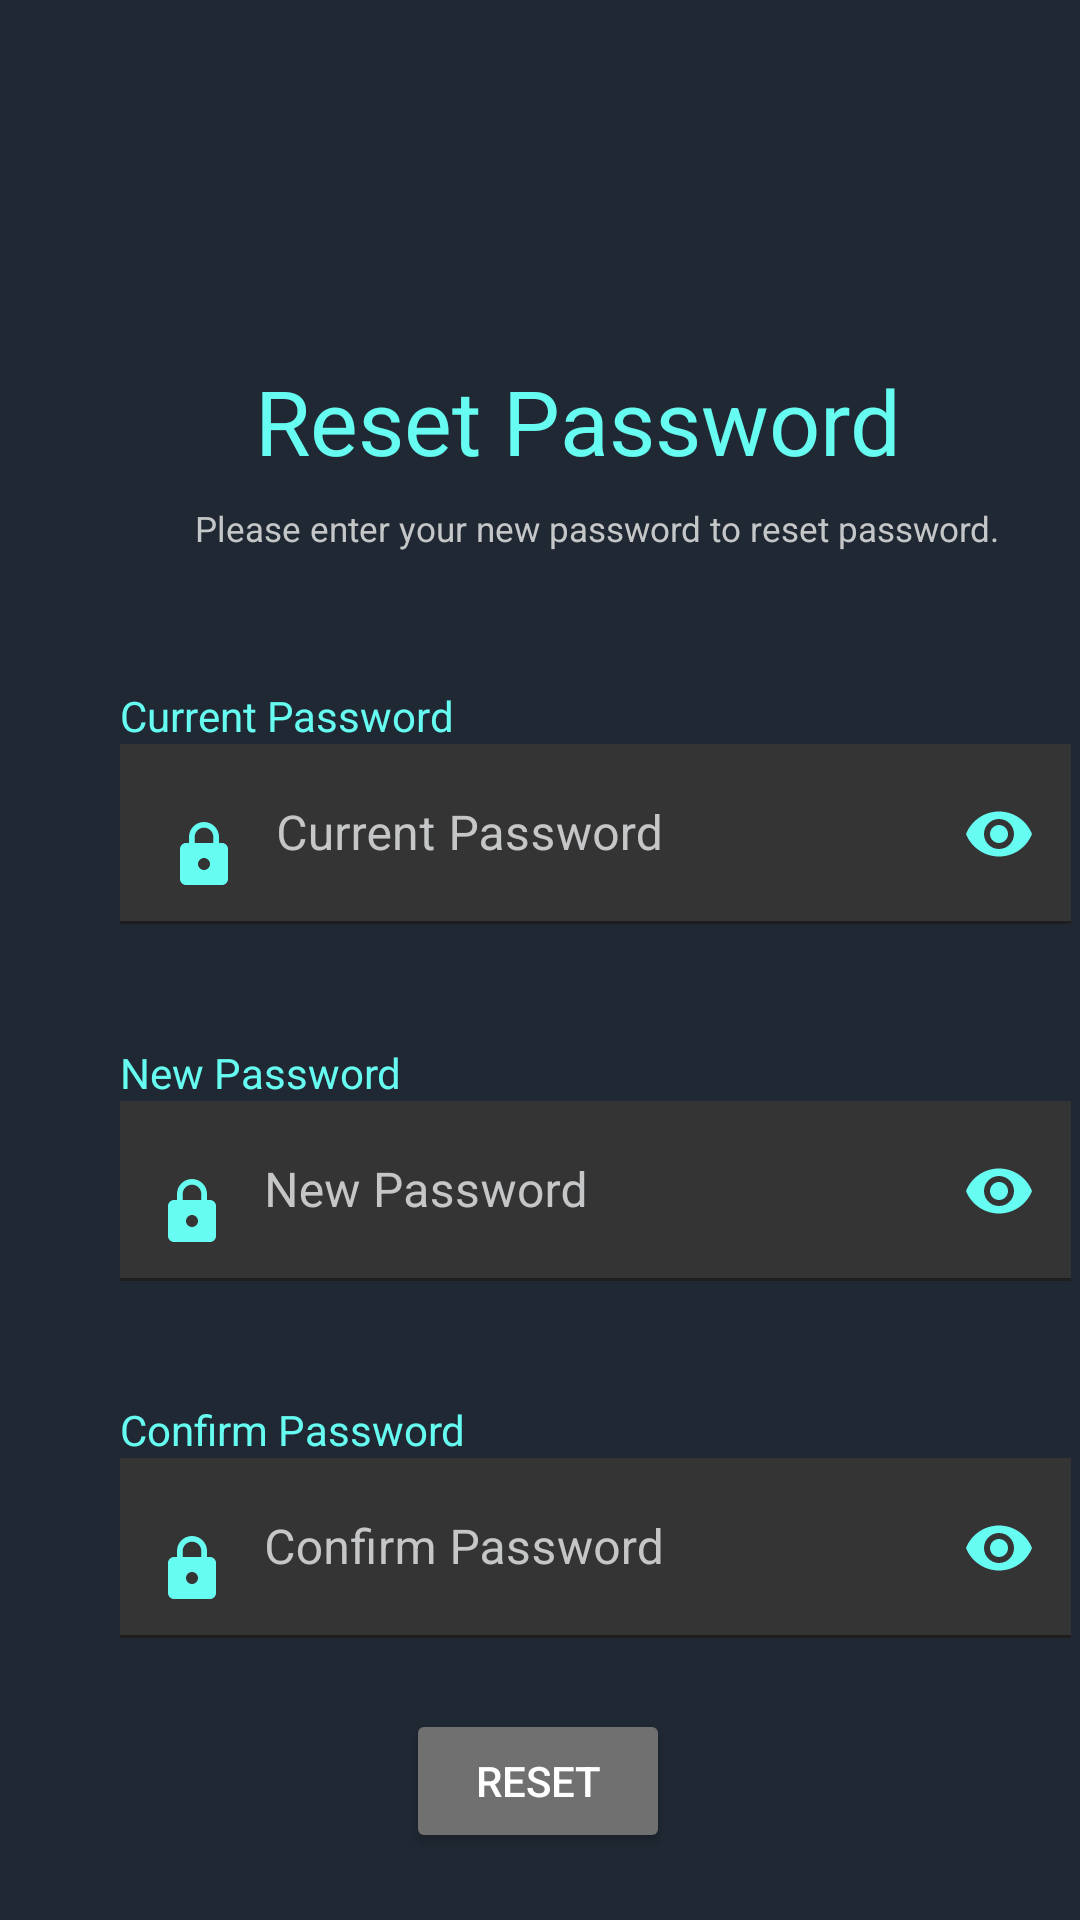

Reconstruct the res/layout file that produces this screen, plus the resources it refers to.
<!-- AndroidManifest.xml: application theme Theme.KCTTWarehouseMobileSystem -->
<!-- res/layout/activity_reset.xml -->
<?xml version="1.0" encoding="utf-8"?>
<androidx.constraintlayout.widget.ConstraintLayout xmlns:android="http://schemas.android.com/apk/res/android"
    xmlns:app="http://schemas.android.com/apk/res-auto"
    xmlns:tools="http://schemas.android.com/tools"
    android:layout_width="match_parent"
    android:layout_height="match_parent"
    android:background="@color/DarkCyanBlue">

    <TextView
        android:id="@+id/textView20"
        android:layout_width="wrap_content"
        android:layout_height="wrap_content"
        android:layout_marginStart="85dp"
        android:layout_marginTop="120dp"
        android:text="@string/reset_password_text"
        android:textColor="@color/Cyan"
        android:textSize="30sp"
        app:layout_constraintBottom_toBottomOf="parent"
        app:layout_constraintEnd_toEndOf="parent"
        app:layout_constraintHorizontal_bias="0.0"
        app:layout_constraintStart_toStartOf="parent"
        app:layout_constraintTop_toTopOf="parent"
        app:layout_constraintVertical_bias="0.0" />

    <TextView
        android:id="@+id/textView22"
        android:layout_width="wrap_content"
        android:layout_height="wrap_content"
        android:layout_marginStart="65dp"
        android:layout_marginTop="8dp"
        android:text="@string/reset_password_msg"
        android:textColor="@color/GrayishBlue"
        android:textSize="11.5sp"
        app:layout_constraintEnd_toEndOf="parent"
        app:layout_constraintHorizontal_bias="0.0"
        app:layout_constraintStart_toStartOf="parent"
        app:layout_constraintTop_toBottomOf="@+id/textView20" />

    <TextView
        android:id="@+id/textView23"
        android:layout_width="wrap_content"
        android:layout_height="wrap_content"
        android:layout_marginStart="40dp"
        android:layout_marginTop="45dp"
        android:text="@string/current_password_title"
        android:textColor="@color/Cyan"
        app:layout_constraintBottom_toTopOf="@+id/textInputLayout"
        app:layout_constraintEnd_toEndOf="parent"
        app:layout_constraintHorizontal_bias="0.0"
        app:layout_constraintStart_toStartOf="parent"
        app:layout_constraintTop_toBottomOf="@+id/textView22"
        app:layout_constraintVertical_bias="0.0" />

    <com.google.android.material.textfield.TextInputLayout
        android:id="@+id/textInputLayout"
        android:layout_width="317dp"
        android:layout_height="60dp"
        android:layout_marginStart="40dp"
        android:textColorHint="@color/GrayishBlue"
        app:boxStrokeColor="@color/Cyan"
        app:hintTextColor="@color/GrayishBlue"
        app:layout_constraintEnd_toEndOf="parent"
        app:layout_constraintHorizontal_bias="0.0"
        app:layout_constraintStart_toStartOf="parent"
        app:layout_constraintTop_toBottomOf="@+id/textView23"
        app:passwordToggleEnabled="true"
        app:passwordToggleTint="@color/Cyan">

        <com.google.android.material.textfield.TextInputEditText
            android:id="@+id/current_password_reset"
            android:layout_width="317dp"
            android:layout_height="60dp"
            android:background="@color/DarkGrey"
            android:drawableStart="@drawable/ic_password"
            android:drawablePadding="12dp"
            android:hint="Current Password"
            android:inputType="textPassword"
            android:textColor="@color/GrayishBlue"
            android:textCursorDrawable="@color/Cyan" />

    </com.google.android.material.textfield.TextInputLayout>


    <TextView
        android:id="@+id/textView27"
        android:layout_width="wrap_content"
        android:layout_height="wrap_content"
        android:layout_marginStart="40dp"
        android:layout_marginTop="40dp"
        android:text="@string/new_password_text"
        android:textColor="@color/Cyan"
        android:textColorHint="@color/GrayishBlue"
        app:layout_constraintBottom_toTopOf="@+id/textInputLayout7"
        app:layout_constraintEnd_toEndOf="parent"
        app:layout_constraintHorizontal_bias="0.0"
        app:layout_constraintStart_toStartOf="parent"
        app:layout_constraintTop_toBottomOf="@+id/textInputLayout"
        app:layout_constraintVertical_bias="1.0" />


    <com.google.android.material.textfield.TextInputLayout
        android:id="@+id/textInputLayout7"
        android:layout_width="317dp"
        android:layout_height="60dp"
        android:layout_marginStart="40dp"
        android:textColorHint="@color/GrayishBlue"
        app:boxStrokeColor="@color/Cyan"
        app:hintTextColor="@color/GrayishBlue"
        app:layout_constraintEnd_toEndOf="parent"
        app:layout_constraintHorizontal_bias="0.0"
        app:layout_constraintStart_toStartOf="parent"
        app:layout_constraintTop_toBottomOf="@+id/textView27"
        app:passwordToggleEnabled="true"
        app:passwordToggleTint="@color/Cyan">

        <com.google.android.material.textfield.TextInputEditText
            android:id="@+id/new_password_reset"
            android:layout_width="317dp"
            android:layout_height="60dp"
            android:background="@color/DarkGrey"
            android:drawableStart="@drawable/ic_password"
            android:paddingStart="12dp"
            android:drawablePadding="12dp"
            android:hint="New Password"
            android:inputType="textPassword"
            android:textColor="@color/GrayishBlue"
            android:textColorHint="@color/GrayishBlue"
            android:textCursorDrawable="@color/Cyan"
            app:layout_constraintEnd_toEndOf="parent"
            app:layout_constraintHorizontal_bias="0.0"
            app:layout_constraintStart_toStartOf="parent"
            app:layout_constraintTop_toBottomOf="@+id/textInputLayout" />

    </com.google.android.material.textfield.TextInputLayout>

    <TextView
        android:id="@+id/textView8"
        android:layout_width="wrap_content"
        android:layout_height="wrap_content"
        android:layout_marginStart="40dp"
        android:layout_marginTop="40dp"
        android:text="@string/confirm_password_title"
        android:textColor="@color/Cyan"
        android:textColorHint="@color/GrayishBlue"

        app:layout_constraintEnd_toEndOf="parent"
        app:layout_constraintHorizontal_bias="0.0"
        app:layout_constraintStart_toStartOf="parent"
        app:layout_constraintTop_toBottomOf="@+id/textInputLayout7"
        app:layout_constraintVertical_bias="1.0" />

    <com.google.android.material.textfield.TextInputLayout
        android:id="@+id/textInputLayout3"
        android:layout_width="317dp"
        android:layout_height="60dp"
        android:layout_marginStart="40dp"
        android:textColorHint="@color/GrayishBlue"
        app:boxStrokeColor="@color/Cyan"
        app:hintTextColor="@color/GrayishBlue"
        app:layout_constraintEnd_toEndOf="parent"
        app:layout_constraintHorizontal_bias="0.0"
        app:layout_constraintStart_toStartOf="parent"
        app:layout_constraintTop_toBottomOf="@+id/textView8"
        app:passwordToggleEnabled="true"
        app:passwordToggleTint="@color/Cyan">

        <com.google.android.material.textfield.TextInputEditText
            android:id="@+id/confirm_password_reset"
            android:layout_width="317dp"
            android:layout_height="60dp"
            android:background="@color/DarkGrey"
            android:drawableStart="@drawable/ic_password"
            android:drawablePadding="12dp"
            android:hint="Confirm Password"
            android:inputType="textPassword"
            android:paddingStart="12dp"
            android:textColor="@color/GrayishBlue"
            android:textColorHint="@color/GrayishBlue"
            android:textCursorDrawable="@color/Cyan"/>
    </com.google.android.material.textfield.TextInputLayout>

    <Button
        android:id="@+id/btnChgPass"
        android:layout_width="wrap_content"
        android:layout_height="wrap_content"
        android:backgroundTint="@color/Grey"
        android:text="Reset"
        android:textColor="@color/white"
        app:layout_constraintBottom_toBottomOf="parent"
        app:layout_constraintEnd_toEndOf="parent"
        app:layout_constraintHorizontal_bias="0.498"
        app:layout_constraintStart_toStartOf="parent"
        app:layout_constraintTop_toBottomOf="@+id/textInputLayout3"
        app:layout_constraintVertical_bias="0.515" />
</androidx.constraintlayout.widget.ConstraintLayout>
<!-- resources referenced by this layout -->
<resources>
  <color name="Cyan">#66FCF1</color>
  <color name="DarkCyanBlue">#1F2833</color>
  <color name="DarkGrey">#353434</color>
  <color name="GrayishBlue">#C5C6C7</color>
  <color name="Grey">#707070</color>
  <color name="white">#FFFFFFFF</color>
  <!-- drawable ic_password (drawable) -->
  <vector xmlns:android="http://schemas.android.com/apk/res/android"
      android:width="24dp"
      android:height="24dp"
      android:viewportWidth="24"
      android:viewportHeight="24"
      android:tint="@color/Cyan">
    <path
        android:fillColor="@color/Cyan"
        android:pathData="M18,8h-1L17,6c0,-2.76 -2.24,-5 -5,-5S7,3.24 7,6v2L6,8c-1.1,0 -2,0.9 -2,2v10c0,1.1 0.9,2 2,2h12c1.1,0 2,-0.9 2,-2L20,10c0,-1.1 -0.9,-2 -2,-2zM12,17c-1.1,0 -2,-0.9 -2,-2s0.9,-2 2,-2 2,0.9 2,2 -0.9,2 -2,2zM15.1,8L8.9,8L8.9,6c0,-1.71 1.39,-3.1 3.1,-3.1 1.71,0 3.1,1.39 3.1,3.1v2z"/>
  </vector>
  <string name="confirm_password_title">Confirm Password</string>
  <string name="current_password_title">Current Password</string>
  <string name="new_password_text">New Password</string>
  <string name="reset_password_msg">Please enter your new password to reset password.</string>
  <string name="reset_password_text">Reset Password</string>
  <style name="Theme.KCTTWarehouseMobileSystem" parent="Theme.MaterialComponents.DayNight.DarkActionBar">
          
          <item name="colorPrimary">@color/HeaderColor</item>
          <item name="colorPrimaryVariant">@color/black</item>
          <item name="colorOnPrimary">@color/white</item>
          
          <item name="colorSecondary">@color/teal_200</item>
          <item name="colorSecondaryVariant">@color/teal_700</item>
          <item name="colorOnSecondary">@color/black</item>
          
          <item name="android:statusBarColor" tools:targetApi="l">?attr/colorPrimaryVariant</item>
          
  
          <item name="android:actionOverflowButtonStyle">@style/SettingIcon</item>
      </style>
  <color name="HeaderColor">#121212</color>
  <color name="black">#FF000000</color>
  <color name="teal_200">#FF03DAC5</color>
  <color name="teal_700">#FF018786</color>
  <style name="SettingIcon" parent="android:style/Widget.Holo.ActionButton.Overflow">
          <item name="android:src">@drawable/ic_manage_acc</item>
      </style>
  <!-- drawable ic_manage_acc (drawable) -->
  <vector android:height="24dp" android:tint="#66FCF1"
      android:viewportHeight="24" android:viewportWidth="24"
      android:width="24dp" xmlns:android="http://schemas.android.com/apk/res/android">
      <path android:fillColor="@android:color/white" android:pathData="M10,8m-4,0a4,4 0,1 1,8 0a4,4 0,1 1,-8 0"/>
      <path android:fillColor="@android:color/white" android:pathData="M10.67,13.02C10.45,13.01 10.23,13 10,13c-2.42,0 -4.68,0.67 -6.61,1.82C2.51,15.34 2,16.32 2,17.35V20h9.26C10.47,18.87 10,17.49 10,16C10,14.93 10.25,13.93 10.67,13.02z"/>
      <path android:fillColor="@android:color/white" android:pathData="M20.75,16c0,-0.22 -0.03,-0.42 -0.06,-0.63l1.14,-1.01l-1,-1.73l-1.45,0.49c-0.32,-0.27 -0.68,-0.48 -1.08,-0.63L18,11h-2l-0.3,1.49c-0.4,0.15 -0.76,0.36 -1.08,0.63l-1.45,-0.49l-1,1.73l1.14,1.01c-0.03,0.21 -0.06,0.41 -0.06,0.63s0.03,0.42 0.06,0.63l-1.14,1.01l1,1.73l1.45,-0.49c0.32,0.27 0.68,0.48 1.08,0.63L16,21h2l0.3,-1.49c0.4,-0.15 0.76,-0.36 1.08,-0.63l1.45,0.49l1,-1.73l-1.14,-1.01C20.72,16.42 20.75,16.22 20.75,16zM17,18c-1.1,0 -2,-0.9 -2,-2s0.9,-2 2,-2s2,0.9 2,2S18.1,18 17,18z"/>
  </vector>
</resources>
